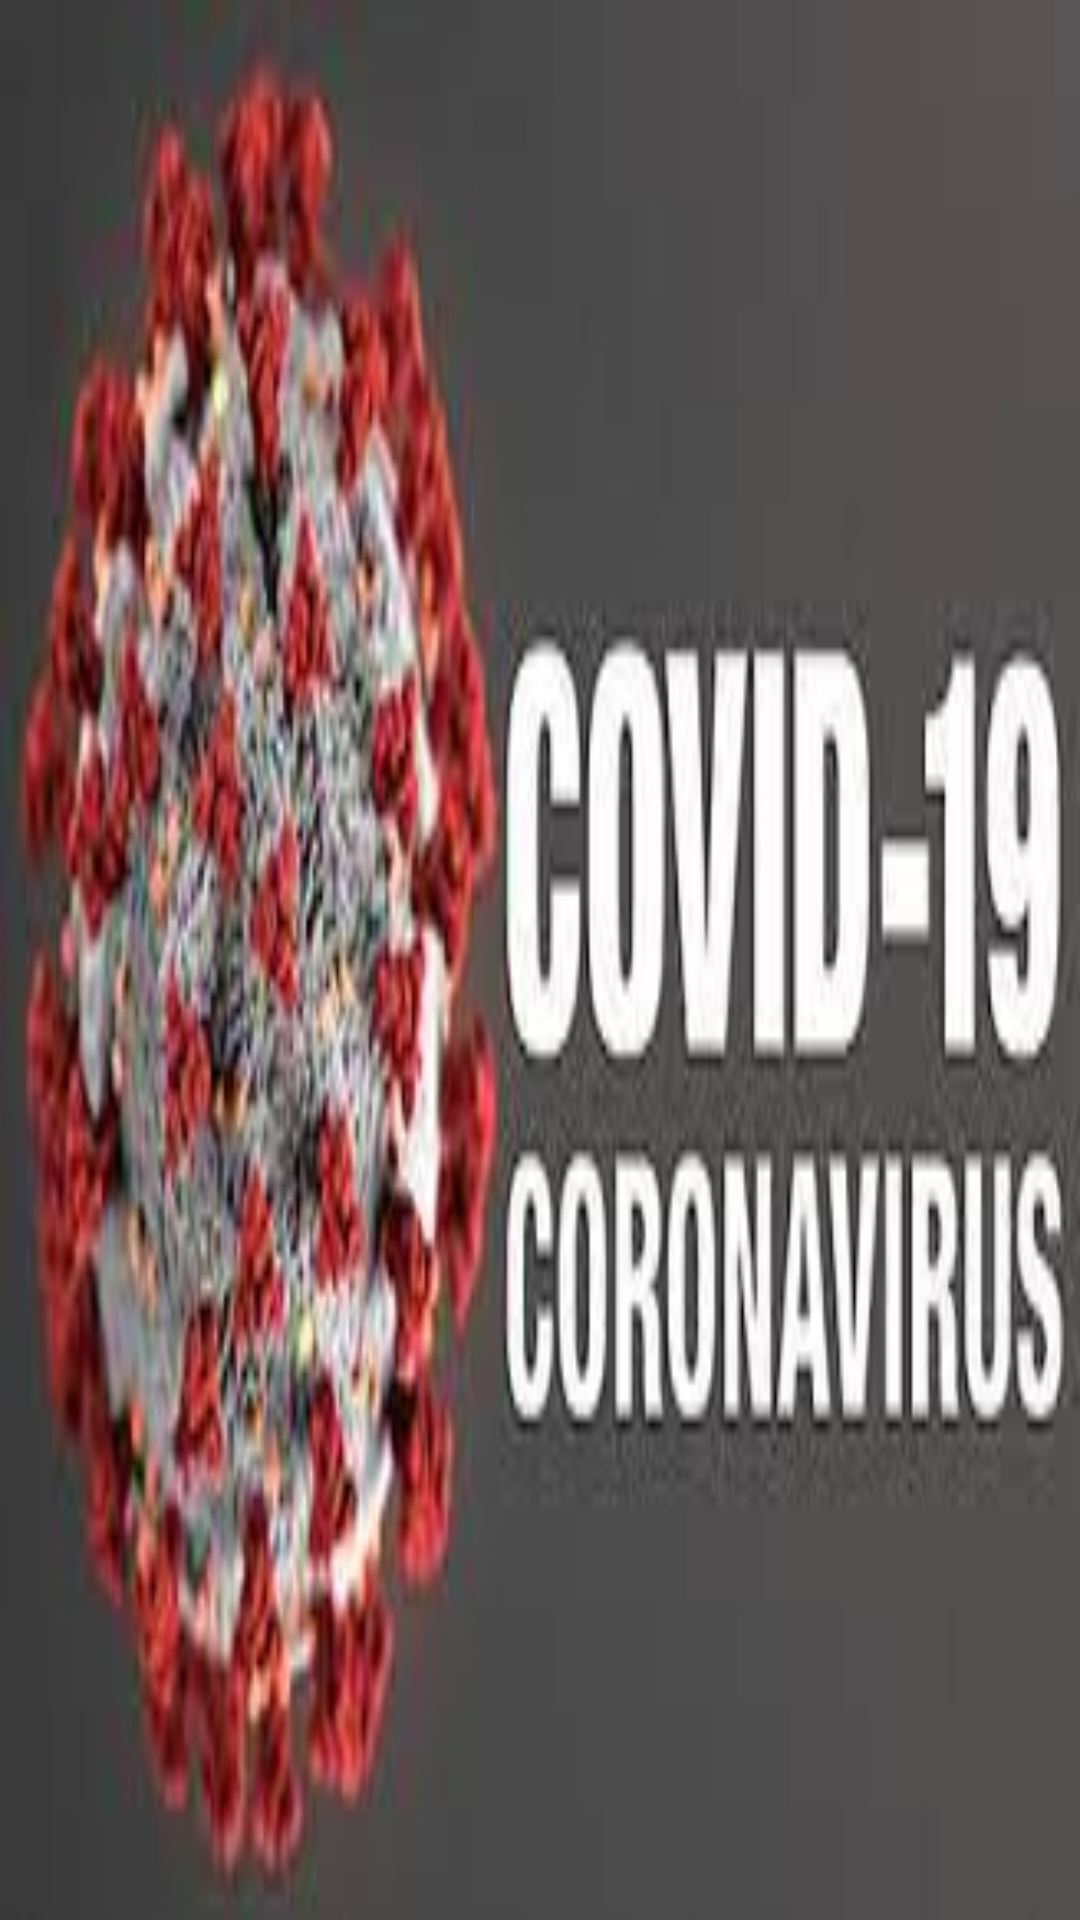

Produce the Android XML layout that renders to this screen, including the resource entries it uses.
<!-- AndroidManifest.xml: application theme Theme.Covid -->
<!-- res/layout/navigation_header.xml -->
<?xml version="1.0" encoding="utf-8"?>
<androidx.constraintlayout.widget.ConstraintLayout xmlns:android="http://schemas.android.com/apk/res/android"
    xmlns:app="http://schemas.android.com/apk/res-auto"
    xmlns:tools="http://schemas.android.com/tools"
    android:layout_width="match_parent"
    android:layout_height="150dp"
    android:background="@drawable/covidimage"
    >

    <TextView
        android:id="@+id/textView"
        android:layout_width="wrap_content"
        android:layout_height="wrap_content"
        android:text=""
        android:textSize="25sp"
        android:textStyle="bold"
        app:layout_constraintBottom_toBottomOf="parent"
        app:layout_constraintEnd_toEndOf="parent"
        app:layout_constraintHorizontal_bias="0.077"
        app:layout_constraintStart_toStartOf="parent"
        app:layout_constraintTop_toTopOf="parent"
        app:layout_constraintVertical_bias="0.629" />
</androidx.constraintlayout.widget.ConstraintLayout>
<!-- resources referenced by this layout -->
<resources>
  <!-- drawable covidimage: jpeg bitmap (drawable, 9789 bytes) -->
  <style name="Theme.Covid" parent="Theme.AppCompat.DayNight.DarkActionBar">
          
          <item name="colorPrimary">@color/purple_500</item>
          <item name="colorPrimaryVariant">@color/purple_700</item>
          <item name="colorOnPrimary">@color/white</item>
          
          <item name="colorSecondary">@color/teal_200</item>
          <item name="colorSecondaryVariant">@color/teal_700</item>
          <item name="colorOnSecondary">@color/black</item>
          
          <item name="android:statusBarColor" tools:targetApi="l">?attr/colorPrimaryVariant</item>
          
      </style>
  <color name="purple_500">#0F9D58</color>
  <color name="purple_700">#0F9D58</color>
  <color name="white">#FFFFFFFF</color>
  <color name="teal_200">#FF03DAC5</color>
  <color name="teal_700">#FF018786</color>
  <color name="black">#FF000000</color>
</resources>
